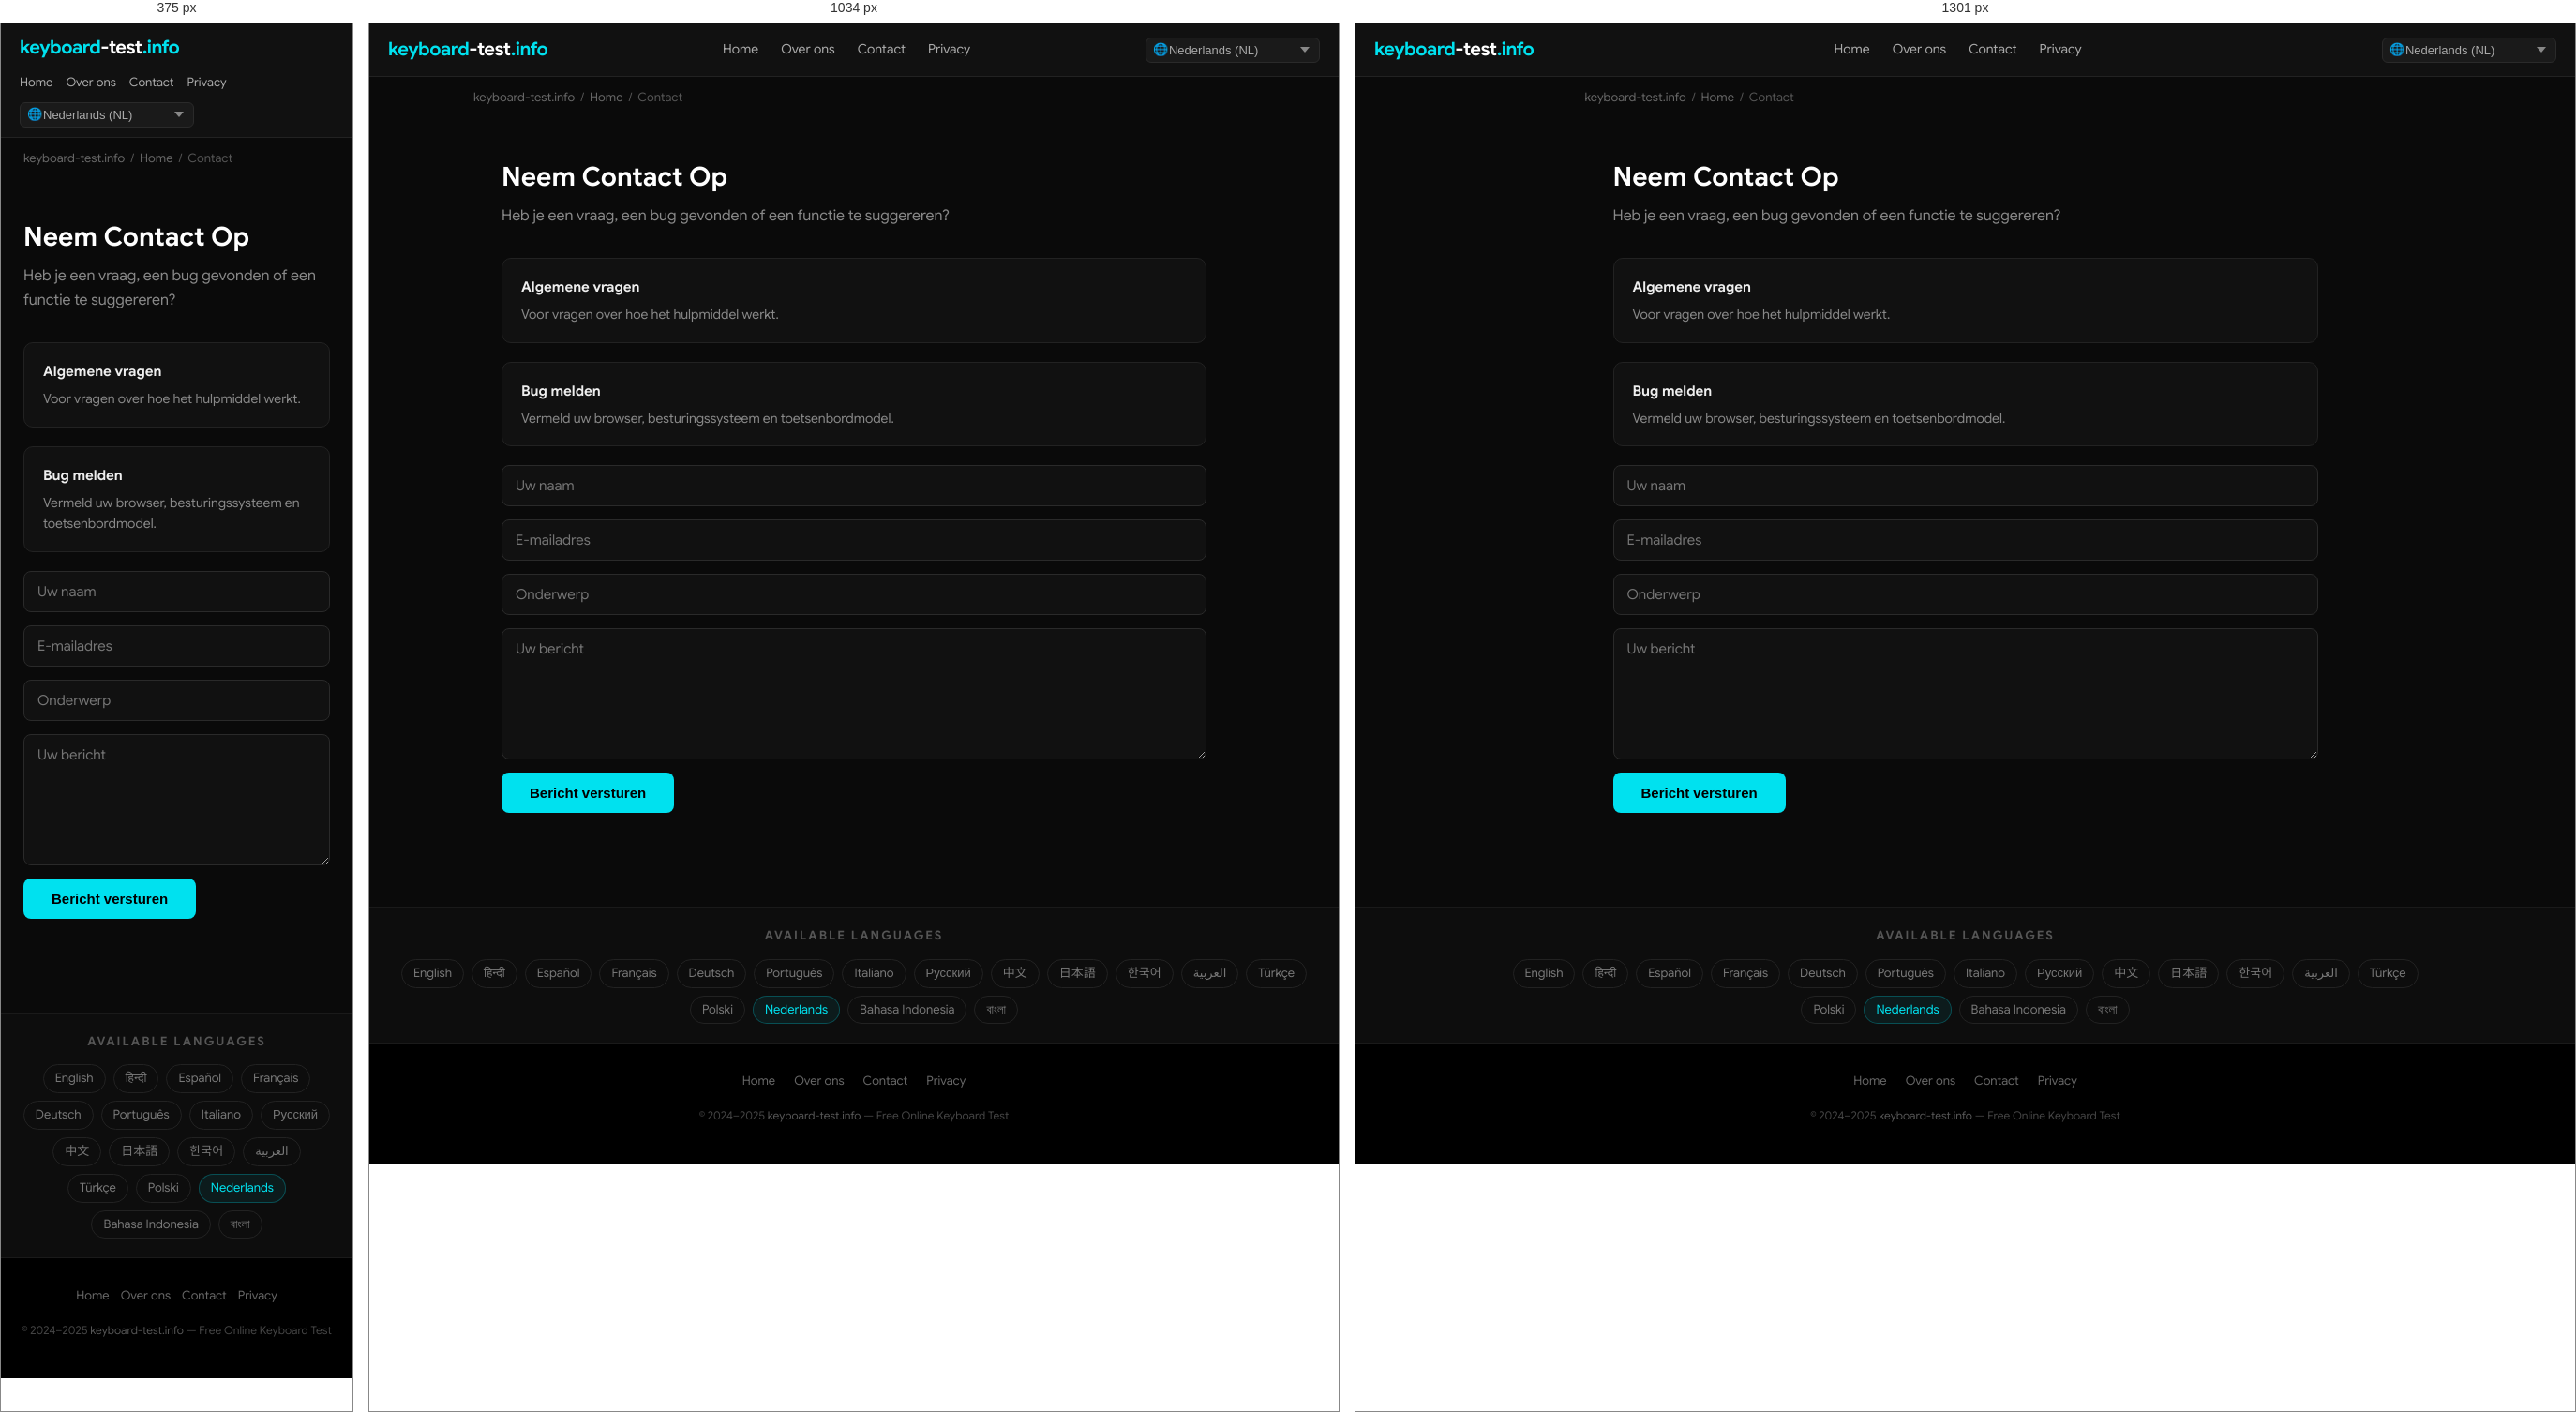
Rendered at 375 px, 1034 px and 1301 px, left to right.

<!-- file: index.html -->
<!DOCTYPE html>
<html lang="nl" dir="ltr">
<head>
  <meta charset="UTF-8">
  <meta name="viewport" content="width=device-width, initial-scale=1.0">
  <title>Neem Contact Op — keyboard-test.info</title>
  <meta name="description" content="Heb je een vraag, een bug gevonden of een functie te suggereren?">
  <meta name="keywords" content="keyboard test, test keyboard, keyboard test online, online keyboard tester, keyboard checker, key test, keyboard testing tool, test my keyboard">
  <meta name="robots" content="index, follow, max-snippet:-1, max-image-preview:large">
  <meta name="author" content="keyboard-test.info">
  <link rel="canonical" href="https://keyboard-test.info/nl/contact/">
  <link rel="alternate" hreflang="en" href="https://keyboard-test.info/en/">
    <link rel="alternate" hreflang="hi" href="https://keyboard-test.info/hi/">
    <link rel="alternate" hreflang="es" href="https://keyboard-test.info/es/">
    <link rel="alternate" hreflang="fr" href="https://keyboard-test.info/fr/">
    <link rel="alternate" hreflang="de" href="https://keyboard-test.info/de/">
    <link rel="alternate" hreflang="pt" href="https://keyboard-test.info/pt/">
    <link rel="alternate" hreflang="it" href="https://keyboard-test.info/it/">
    <link rel="alternate" hreflang="ru" href="https://keyboard-test.info/ru/">
    <link rel="alternate" hreflang="zh" href="https://keyboard-test.info/zh/">
    <link rel="alternate" hreflang="ja" href="https://keyboard-test.info/ja/">
    <link rel="alternate" hreflang="ko" href="https://keyboard-test.info/ko/">
    <link rel="alternate" hreflang="ar" href="https://keyboard-test.info/ar/">
    <link rel="alternate" hreflang="tr" href="https://keyboard-test.info/tr/">
    <link rel="alternate" hreflang="pl" href="https://keyboard-test.info/pl/">
    <link rel="alternate" hreflang="nl" href="https://keyboard-test.info/nl/">
    <link rel="alternate" hreflang="id" href="https://keyboard-test.info/id/">
    <link rel="alternate" hreflang="bn" href="https://keyboard-test.info/bn/">
    <link rel="alternate" hreflang="x-default" href="https://keyboard-test.info/en/">
  <!-- Open Graph -->
  <meta property="og:type" content="website">
  <meta property="og:title" content="Neem Contact Op — keyboard-test.info">
  <meta property="og:description" content="Heb je een vraag, een bug gevonden of een functie te suggereren?">
  <meta property="og:url" content="https://keyboard-test.info/nl/contact/">
  <meta property="og:site_name" content="keyboard-test.info">
  <meta property="og:locale" content="nl">
  <!-- Twitter Card -->
  <meta name="twitter:card" content="summary_large_image">
  <meta name="twitter:title" content="Neem Contact Op — keyboard-test.info">
  <meta name="twitter:description" content="Heb je een vraag, een bug gevonden of een functie te suggereren?">
  <!-- Google Sans local font preload -->
  <link rel="preload" href="/fonts/google-sans-latin-400-normal.woff2" as="font" type="font/woff2" crossorigin>
  <link rel="preload" href="/fonts/google-sans-latin-700-normal.woff2" as="font" type="font/woff2" crossorigin>
  <!-- Favicon & Icons -->
  <link rel="icon" type="image/x-icon" href="/images/fav.ico">
  <link rel="shortcut icon" href="/images/fav.ico">
  <link rel="apple-touch-icon" href="/images/apple-touch-icon.png">
  <meta name="theme-color" content="#0a0a0a">
  <!-- Open Graph Image -->
  <meta property="og:image" content="https://keyboard-test.info/images/og-image.jpg">
  <meta property="og:image:width" content="1200">
  <meta property="og:image:height" content="630">
  <meta name="twitter:image" content="https://keyboard-test.info/images/og-image.jpg">
  <!-- Stylesheet -->
  <link rel="stylesheet" href="/css/style.css">
  <!-- Schema.org -->
  <script type="application/ld+json">
  {
    "@context": "https://schema.org",
    "@type": "WebApplication",
    "name": "Keyboard Test Online",
    "url": "https://keyboard-test.info",
    "description": "Free online keyboard testing tool. Press any key to check if it works correctly.",
    "applicationCategory": "UtilityApplication",
    "operatingSystem": "Any",
    "offers": { "@type": "Offer", "price": "0", "priceCurrency": "USD" },
    "author": { "@type": "Organization", "name": "keyboard-test.info", "url": "https://keyboard-test.info" },
    "inLanguage": "nl"
  }
  </script>
  <script type="application/ld+json">
  {"@context":"https://schema.org","@type":"ContactPage","name":"Neem Contact Op","url":"https://keyboard-test.info/nl/contact/"}
  </script>
</head>
<body>

<nav class="site-nav" role="navigation" aria-label="Main navigation">
  <div class="nav-inner">
    <a href="/nl/" class="logo">keyboard<span>-test</span>.info</a>
    <ul class="nav-links">
      <li><a href="/nl/">Home</a></li>
      <li><a href="/nl/about/">Over ons</a></li>
      <li><a href="/nl/contact/">Contact</a></li>
      <li><a href="/nl/privacy/">Privacy</a></li>
    </ul>
    <div class="nav-lang">
      <span class="lang-globe">🌐</span>
      <select class="lang-select has-globe" aria-label="Select language" onchange="window.location.href=this.value">
        <option value="/en/">English (EN)</option><option value="/hi/">हिन्दी (HI)</option><option value="/es/">Español (ES)</option><option value="/fr/">Français (FR)</option><option value="/de/">Deutsch (DE)</option><option value="/pt/">Português (PT)</option><option value="/it/">Italiano (IT)</option><option value="/ru/">Русский (RU)</option><option value="/zh/">中文 (ZH)</option><option value="/ja/">日本語 (JA)</option><option value="/ko/">한국어 (KO)</option><option value="/ar/">العربية (AR)</option><option value="/tr/">Türkçe (TR)</option><option value="/pl/">Polski (PL)</option><option value="/nl/" selected>Nederlands (NL)</option><option value="/id/">Bahasa Indonesia (ID)</option><option value="/bn/">বাংলা (BN)</option>
      </select>
    </div>
  </div>
</nav>
<main>
  <div class="breadcrumb"><a href="/">keyboard-test.info</a><span>/</span><a href="/nl/">Home</a><span>/</span>Contact</div>
  <div class="page-wrap">
    <h1>Neem Contact Op</h1>
    <p class="page-lead">Heb je een vraag, een bug gevonden of een functie te suggereren?</p>
    <div class="info-box"><h3>Algemene vragen</h3><p>Voor vragen over hoe het hulpmiddel werkt.</p></div>
<div class="info-box"><h3>Bug melden</h3><p>Vermeld uw browser, besturingssysteem en toetsenbordmodel.</p></div>

    <form class="contact-form" id="contact-form" action="#" onsubmit="return handleSubmit(event)">
      <input type="text" name="name" placeholder="Uw naam" required autocomplete="name">
      <input type="email" name="email" placeholder="E-mailadres" required autocomplete="email">
      <input type="text" name="subject" placeholder="Onderwerp" required>
      <textarea name="message" placeholder="Uw bericht" required></textarea>
      <button type="submit">Bericht versturen</button>
    </form>
    <div class="form-success" id="form-success">Bedankt! We antwoorden binnen 1–2 werkdagen.</div>
  </div>
</main>

<section class="lang-switcher" aria-label="Language selector">
  <h3>Available Languages</h3>
  <div class="lang-grid"><a href="/en/">English</a><a href="/hi/">हिन्दी</a><a href="/es/">Español</a><a href="/fr/">Français</a><a href="/de/">Deutsch</a><a href="/pt/">Português</a><a href="/it/">Italiano</a><a href="/ru/">Русский</a><a href="/zh/">中文</a><a href="/ja/">日本語</a><a href="/ko/">한국어</a><a href="/ar/">العربية</a><a href="/tr/">Türkçe</a><a href="/pl/">Polski</a><a href="/nl/" class="active">Nederlands</a><a href="/id/">Bahasa Indonesia</a><a href="/bn/">বাংলা</a></div>
</section>

<footer class="site-footer" role="contentinfo">
  <div class="footer-links">
    <a href="/nl/">Home</a>
    <a href="/nl/about/">Over ons</a>
    <a href="/nl/contact/">Contact</a>
    <a href="/nl/privacy/">Privacy</a>
  </div>
  <p class="footer-copy">&copy; 2024–2025 <a href="https://keyboard-test.info">keyboard-test.info</a> — Free Online Keyboard Test</p>
</footer>
<script>
function handleSubmit(e) {
  e.preventDefault();
  document.getElementById('contact-form').style.display = 'none';
  var s = document.getElementById('form-success');
  s.style.display = 'block';
  return false;
}
</script>
</body>
</html>

/* @media block from style.css */
@media (max-width: 1300px) { .keyboard-wrap { overflow-x: scroll; } }

/* @media block from style.css */
@media (max-width: 768px) {
  .hero-top h1 { font-size: 20px; }
  .site-nav .nav-inner { flex-wrap: wrap; height: auto; padding: 10px 0; gap: 8px; }
  .nav-links  { gap: 14px; }
  .nav-links a { font-size: 13px; }
  .content-section { padding: 28px 16px; }
  .feature-grid { grid-template-columns: 1fr; }
  .footer-links { gap: 12px; }
}